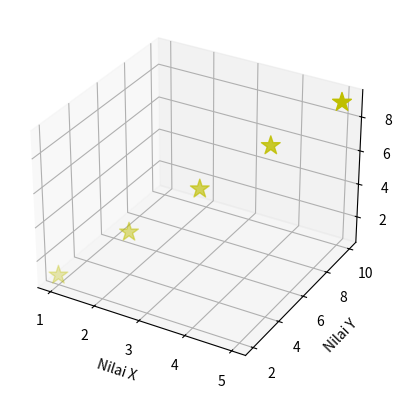

Reproduce this figure in Python.
import matplotlib.pyplot as plt
import numpy as np
from mpl_toolkits.mplot3d import axes3d

x = np.array([1,2,3,4,5])
y = np.array([2,4,6,8,10])
z = np.array([[1,3,5,7,9]])  

plt.figure('Tes 3D')
myplot = plt.subplot(111, projection = '3d')
# myplot.plot_wireframe(x,y,z)
# myplot.scatter(x,y,z)
# myplot.plot_wireframe(x,y,z,color='green',linestyle='--')
myplot.scatter(x,y,z,color='y',marker='*',s=200)
myplot.set_xlabel('Nilai X')
myplot.set_ylabel('Nilai Y')
myplot.set_zlabel('Nilai Z')

plt.savefig('3d0.png')
plt.show()
